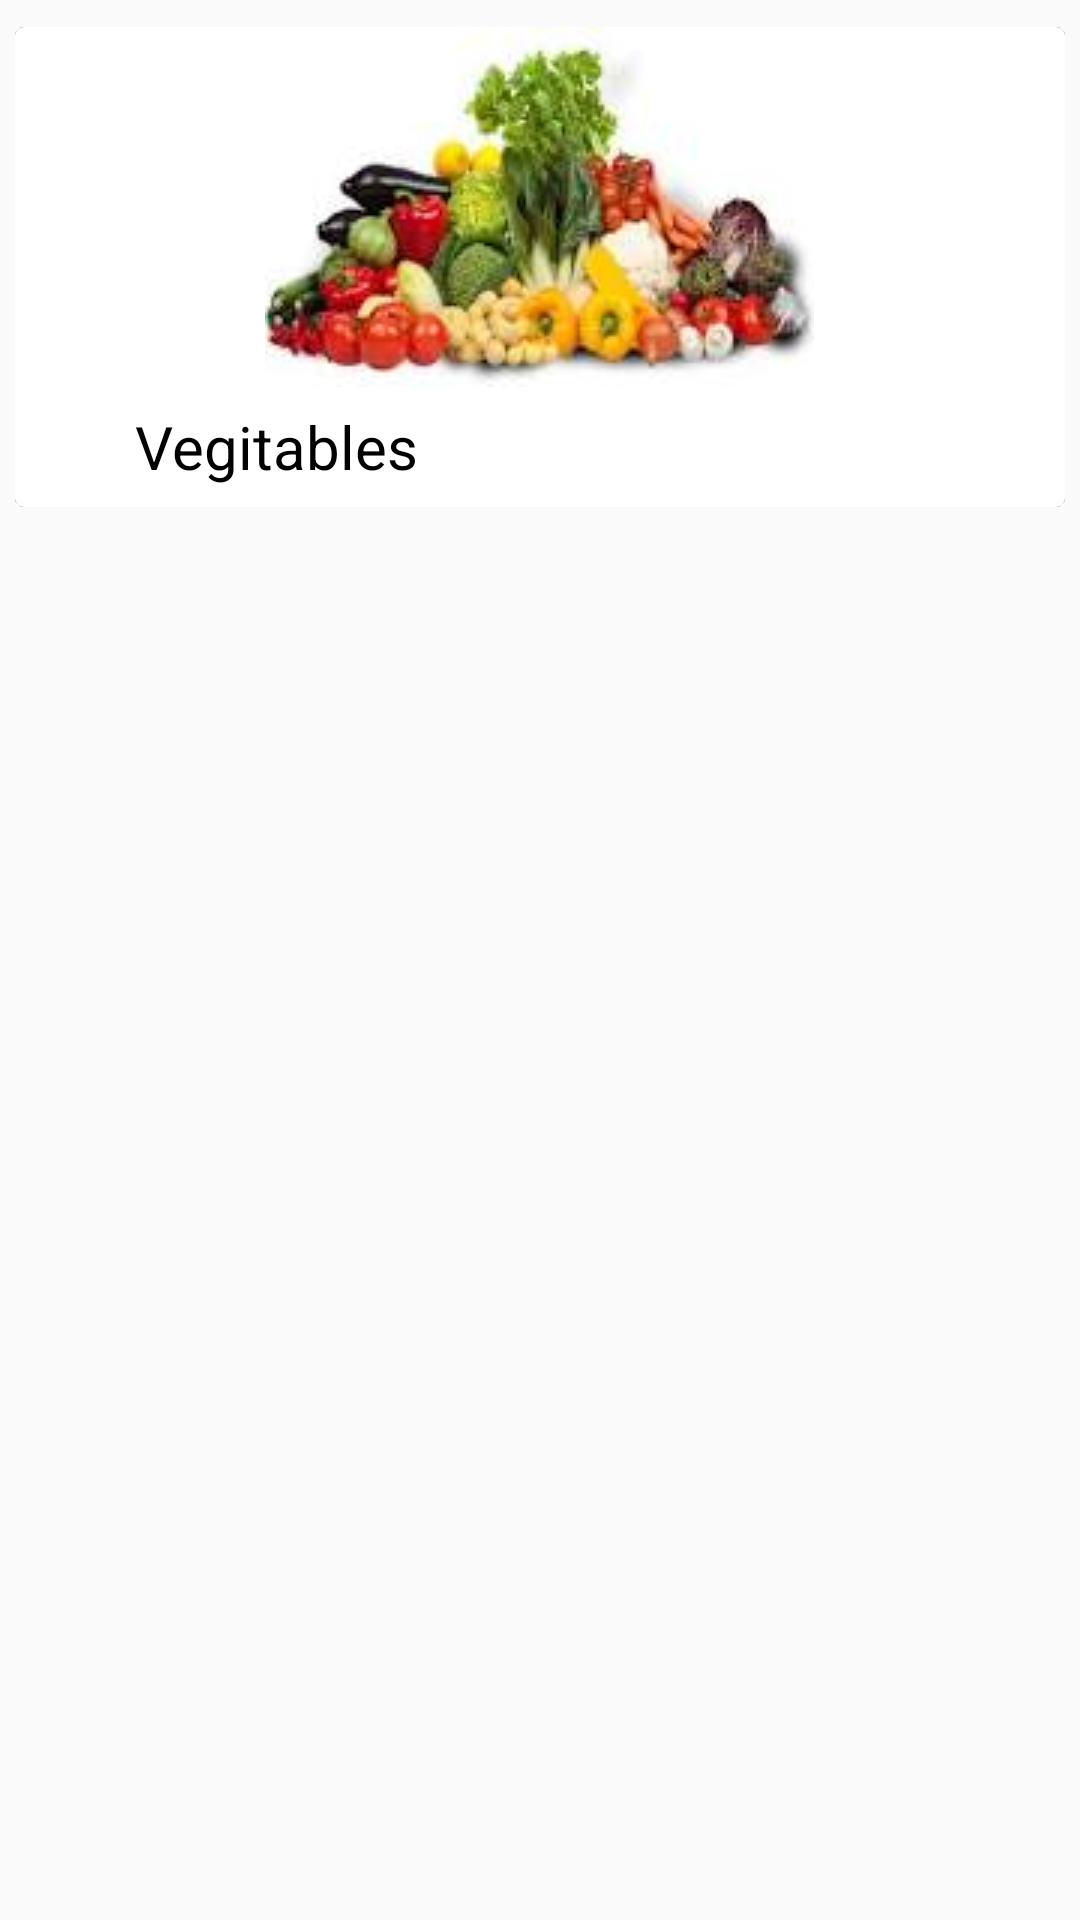

Here is an Android app screen rendered from its layout file. Give the layout XML and the strings, colors and styles it references.
<!-- AndroidManifest.xml: application theme AppTheme -->
<!-- res/layout/sub_vegitables.xml -->
<?xml version="1.0" encoding="utf-8"?>
<LinearLayout xmlns:android="http://schemas.android.com/apk/res/android"
    xmlns:card_view="http://schemas.android.com/apk/res-auto"
    android:layout_width="wrap_content"
    android:layout_height="match_parent"
    android:orientation="vertical">

    <android.support.v7.widget.CardView
        android:layout_width="match_parent"
        android:layout_height="wrap_content"
        android:layout_marginBottom="0dp"
        android:layout_marginLeft="5dp"
        android:layout_marginRight="5dp"
        android:layout_marginTop="9dp"
        card_view:cardCornerRadius="3dp"
        card_view:cardElevation="0.01dp">

        <RelativeLayout
            android:id="@+id/top_layout"
            android:layout_width="match_parent"
            android:layout_height="160dp">

            <ImageView
                android:id="@+id/img_thumbnail"
                android:layout_width="wrap_content"
                android:layout_height="wrap_content"
                android:layout_above="@+id/tv_species"
                android:layout_centerHorizontal="true"
                android:src="@drawable/nav_vegitables"
                android:scaleType="fitXY" />

            <TextView
                android:id="@+id/tv_species"
                android:layout_width="wrap_content"
                android:layout_height="40dp"
                android:layout_alignParentBottom="true"
                android:layout_alignParentLeft="true"
                android:layout_alignParentStart="true"
                android:layout_gravity="bottom"
                android:gravity="center_vertical"
                android:paddingLeft="5dp"
                android:layout_marginLeft="35dp"
                android:paddingRight="2dp"
                android:text="Vegitables"
                android:textColor="#000000"
                android:textSize="20dp" />

        </RelativeLayout>
    </android.support.v7.widget.CardView>
</LinearLayout>
<!-- resources referenced by this layout -->
<resources>
  <!-- drawable nav_vegitables: jpg bitmap (drawable-v21, 5328 bytes) -->
  <style name="AppTheme" parent="Theme.AppCompat.Light.DarkActionBar">
          
          <item name="colorPrimary">@color/colorPrimary</item>
          <item name="colorPrimaryDark">@color/colorPrimaryDark</item>
          <item name="colorAccent">@color/colorAccent</item>
      </style>
  <!-- not gathered from this repository: default colours our renderer supplied (Android Studio template values) -->
  <color name="colorPrimary">#FF6200EE</color>
  <color name="colorPrimaryDark">#FF3700B3</color>
  <color name="colorAccent">#FF03DAC5</color>
</resources>
